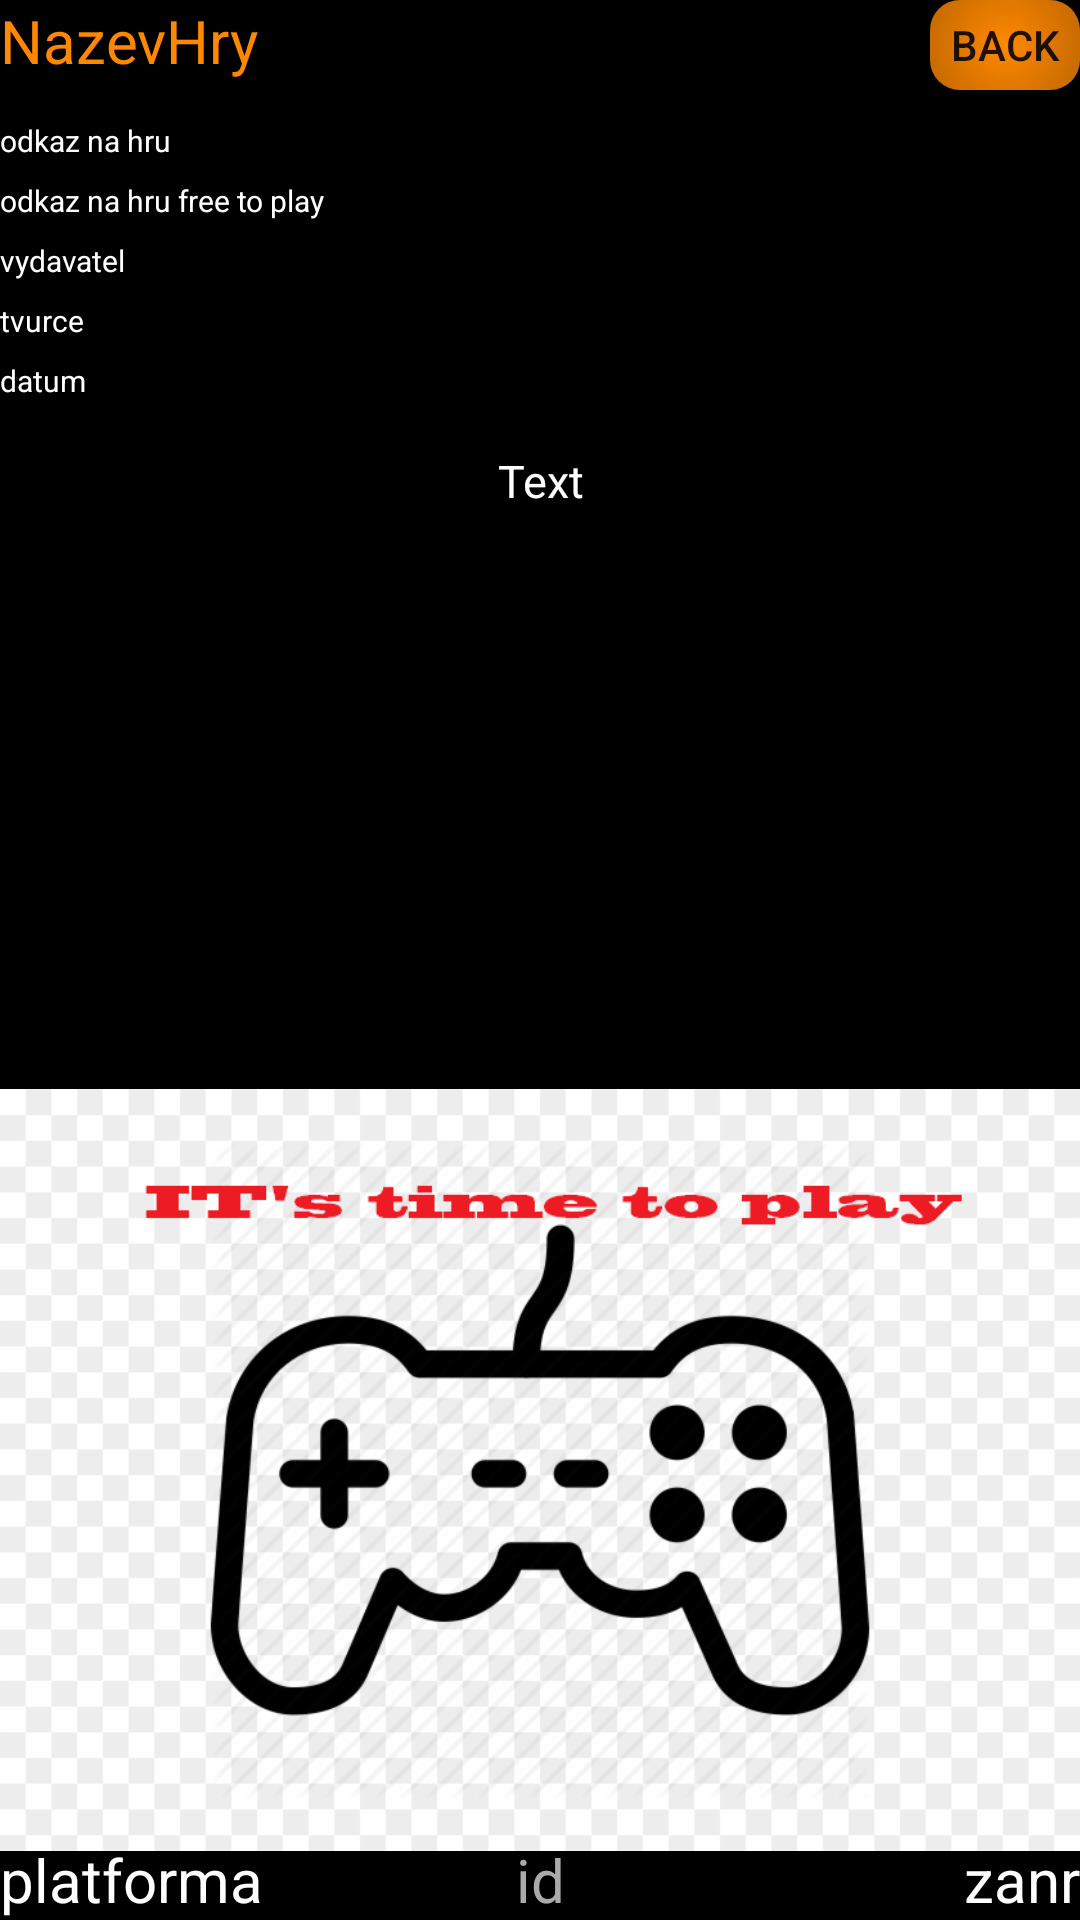

The Android layout XML behind this screen, and the referenced resources:
<!-- AndroidManifest.xml: application theme AppTheme -->
<!-- res/layout/activity_zobrazeni_hry.xml -->
<?xml version="1.0" encoding="utf-8"?>
<RelativeLayout xmlns:android="http://schemas.android.com/apk/res/android"
    xmlns:app="http://schemas.android.com/apk/res-auto"
    xmlns:tools="http://schemas.android.com/tools"
    android:layout_width="match_parent"
    android:layout_height="match_parent"
    android:background="@android:color/background_dark"
    tools:context=".ZobrazeniHry">

    <ImageView
        android:id="@+id/imageView"
        android:layout_width="match_parent"
        android:layout_height="300dp"
        android:layout_alignParentBottom="true"
        app:srcCompat="@mipmap/logogamepadvylepsene" />

    <TextView
        android:id="@+id/nazev"
        android:text="NazevHry"
        android:layout_width="match_parent"
        android:gravity="left"
        android:layout_height="wrap_content"
        android:textSize="20dp"
        android:textColor="@android:color/holo_orange_dark"
        android:layout_alignParentTop="true" />

    <TextView
        android:id="@+id/texthry"
        android:text="Text"
        android:layout_width="match_parent"
        android:layout_height="wrap_content"
        android:textSize="15dp"
        android:layout_marginTop="150dp"
        android:layout_centerVertical="true"
        android:gravity="center"
        android:textColor="@android:color/white"
        android:layout_centerHorizontal="true"
        android:layout_alignParentTop="true"  />
    <TextView
        android:id="@+id/odkaznahru"
        android:text="odkaz na hru"
        android:layout_width="match_parent"
        android:layout_height="wrap_content"
        android:textColor="@android:color/white"
        android:textSize="10dp"
        android:layout_marginTop="40dp"
        android:layout_centerVertical="true"
        android:layout_centerHorizontal="true"
        android:layout_alignParentTop="true"  />
    <TextView
        android:id="@+id/odkaznahrufreetoplay"
        android:text="odkaz na hru free to play"
        android:layout_width="match_parent"
        android:layout_height="wrap_content"
        android:textSize="10dp"
        android:textColor="@android:color/white"
        android:layout_marginTop="60dp"
        android:layout_centerVertical="true"
        android:layout_centerHorizontal="true"
        android:layout_alignParentTop="true"  />
    <TextView
        android:id="@+id/vydavatel"
        android:text="vydavatel"
        android:layout_width="match_parent"
        android:layout_height="wrap_content"
        android:textSize="10dp"
        android:layout_marginTop="80dp"
        android:textColor="@android:color/white"
        android:layout_centerVertical="true"
        android:layout_centerHorizontal="true"
        android:layout_alignParentTop="true"  />
    <TextView
        android:id="@+id/tvurce"
        android:text="tvurce"
        android:layout_width="match_parent"
        android:textColor="@android:color/white"
        android:layout_height="wrap_content"
        android:textSize="10dp"
        android:layout_marginTop="100dp"
        android:layout_centerVertical="true"
        android:layout_centerHorizontal="true"
        android:layout_alignParentTop="true"  />
    <TextView
    android:id="@+id/datum"
    android:text="datum"
    android:layout_width="match_parent"
    android:layout_height="wrap_content"
    android:textSize="10dp"
    android:layout_marginTop="120dp"
        android:textColor="@android:color/white"
    android:layout_centerVertical="true"
    android:layout_centerHorizontal="true"
    android:layout_alignParentTop="true"  />
    <TextView
    android:id="@+id/platforma"
    android:text="platforma"
    android:layout_width="match_parent"
    android:layout_height="wrap_content"
        android:textColor="@android:color/white"
    android:textSize="20dp"
    android:layout_marginTop="120dp"
    android:layout_alignParentBottom="true" />
    <TextView
        android:id="@+id/zanr"
        android:text="zanr"
        android:layout_width="match_parent"
        android:layout_height="wrap_content"
        android:textSize="20dp"
        android:textColor="@android:color/white"
        android:gravity="right"
        android:layout_marginTop="120dp"
        android:layout_alignParentBottom="true" />
    <TextView
        android:id="@+id/id"
        android:text="id"
        android:layout_width="match_parent"
        android:layout_height="wrap_content"
        android:textSize="20dp"
        android:textColor="@android:color/darker_gray"
        android:gravity="center"
        android:layout_marginTop="120dp"
        android:layout_alignParentBottom="true" />

    <Button
        android:id="@+id/zpet"
        android:layout_width="50dp"
        android:layout_height="30dp"
        android:layout_alignParentTop="true"
        android:text="Back"
        android:background="@drawable/tlacitka"
        android:bottomRightRadius="10dp"
        android:bottomLeftRadius="10dp"
        android:topLeftRadius="10dp"
        android:topRightRadius="10dp"
        android:layout_alignParentRight="true"/>
</RelativeLayout>
<!-- resources referenced by this layout -->
<resources>
  <!-- drawable tlacitka (drawable) -->
  <?xml version="1.0" encoding="utf-8"?>
  <shape xmlns:android="http://schemas.android.com/apk/res/android">
      <corners android:radius="10dp"></corners>
      <gradient
          android:startColor="@android:color/holo_orange_dark"
          android:endColor="@android:color/transparent"
          android:type="radial"
          android:gradientRadius="400%"/>
  </shape>
  <!-- mipmap logogamepadvylepsene: png bitmap (mipmap-hdpi, 93488 bytes) -->
  <style name="AppTheme" parent="Theme.AppCompat.Light.DarkActionBar">
          
          <item name="colorPrimary">@color/colorPrimary</item>
          <item name="colorPrimaryDark">@color/colorPrimaryDark</item>
          <item name="colorAccent">@color/colorAccent</item>
      </style>
  <!-- not gathered from this repository: default colours our renderer supplied (Android Studio template values) -->
  <color name="colorPrimary">#FF6200EE</color>
  <color name="colorPrimaryDark">#FF3700B3</color>
  <color name="colorAccent">#FF03DAC5</color>
</resources>
